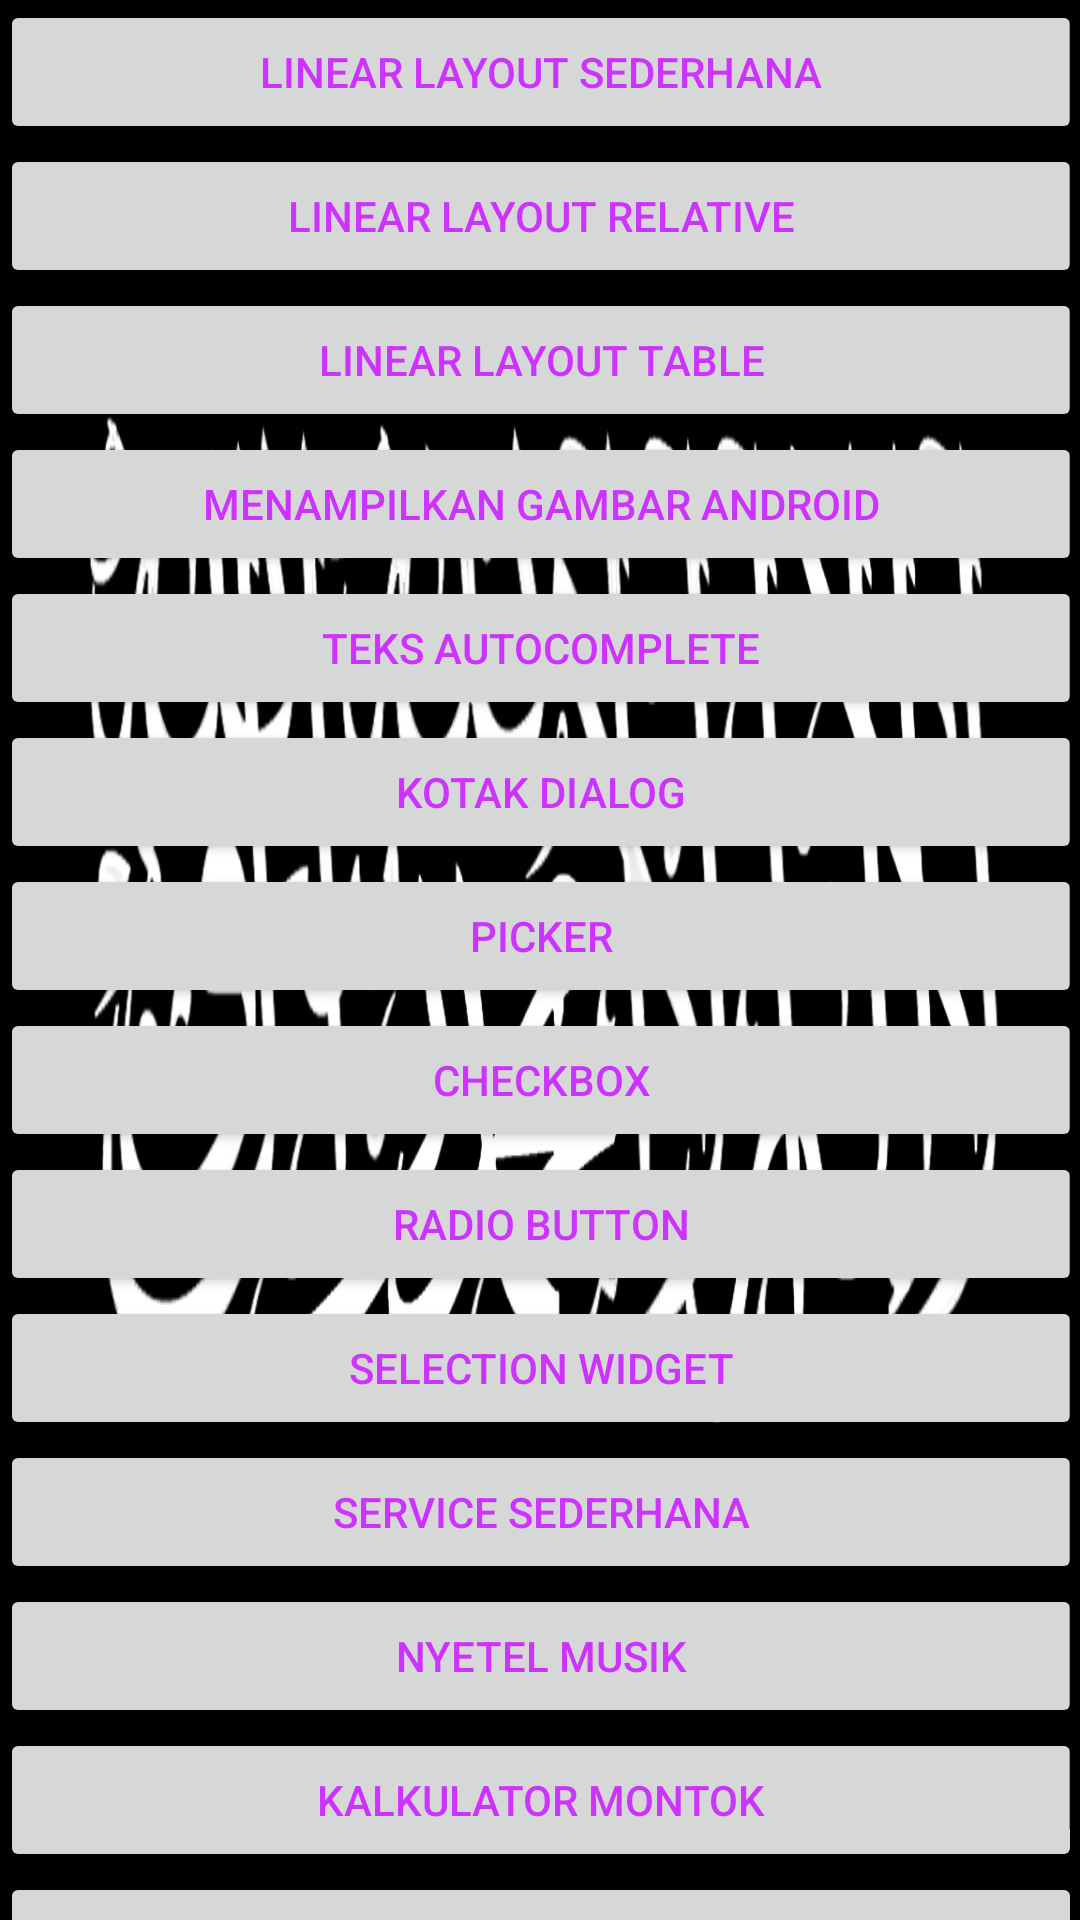

Write the Android layout XML for this screen, with the resource values it uses.
<!-- AndroidManifest.xml: application theme AppTheme -->
<!-- res/layout/activity_home.xml -->
<?xml version="1.0" encoding="utf-8"?>
<ScrollView xmlns:android="http://schemas.android.com/apk/res/android"
    xmlns:tools="http://schemas.android.com/tools"
    android:id="@+id/activity_home"
    android:layout_width="match_parent"
    android:layout_height="match_parent"
    android:background="@drawable/bendera"
    android:paddingBottom="@dimen/activity_vertical_margin"
    android:paddingLeft="@dimen/activity_horizontal_margin"
    android:paddingRight="@dimen/activity_horizontal_margin"
    android:paddingTop="@dimen/activity_vertical_margin"
    tools:context="assalaam.linearlayout.id.mamat.Home">
    <LinearLayout
        android:layout_width="fill_parent"
        android:layout_height="fill_parent"
        android:orientation="vertical">
        <Button
            android:layout_width="fill_parent"
            android:layout_height="wrap_content"
            android:textColor="#CC33FF"
            android:text="Linear Layout Sederhana"
            android:id="@+id/LinearLayout">
        </Button>
        <Button
            android:layout_width="fill_parent"
            android:layout_height="wrap_content"
            android:textColor="#CC33FF"
            android:text="Linear Layout Relative"
            android:id="@+id/RelativeLayoutSederhana">
        </Button>
        <Button
            android:layout_width="fill_parent"
            android:layout_height="fill_parent"
            android:textColor="#CC33FF"
            android:text="Linear Layout Table"
            android:id="@+id/LayoutTable">
        </Button>
        <Button
            android:layout_width="fill_parent"
            android:layout_height="fill_parent"
            android:textColor="#CC33FF"
            android:text="Menampilkan Gambar Android"
            android:id="@+id/MenampilkanGambar">
        </Button>
        <Button
            android:layout_width="fill_parent"
            android:layout_height="wrap_content"
            android:textColor="#CC33FF"
            android:text="Teks Autocomplete"
            android:id="@+id/AutoCompleteSederhana">
        </Button>
        <Button
            android:layout_width="fill_parent"
            android:layout_height="wrap_content"
            android:textColor="#CC33FF"
            android:text="Kotak Dialog"
            android:id="@+id/KotakDialog">
        </Button>
        <Button
            android:layout_width="fill_parent"
            android:layout_height="wrap_content"
            android:textColor="#CC33FF"
            android:text="Picker"
            android:id="@+id/picker">
        </Button>
        <Button
            android:layout_width="fill_parent"
            android:layout_height="wrap_content"
            android:textColor="#CC33FF"
            android:text="CheckBox"
            android:id="@+id/checkbox">
        </Button>
        <Button
            android:layout_width="fill_parent"
            android:layout_height="wrap_content"
            android:textColor="#CC33FF"
            android:text="Radio Button"
            android:id="@+id/RadioButton">
        </Button>
        <Button
            android:layout_width="fill_parent"
            android:layout_height="wrap_content"
            android:textColor="#CC33FF"
            android:text="Selection Widget"
            android:id="@+id/MengenalSelectionSederhana">
        </Button>

        <Button
        android:layout_width="fill_parent"
            android:layout_height="wrap_content"
            android:textColor="#CC33FF"
        android:text="Service Sederhana"
        android:id="@+id/CallActivity">
    </Button>
        <Button
            android:layout_width="fill_parent"
            android:layout_height="wrap_content"
            android:textColor="#CC33FF"
            android:text="Nyetel Musik"
            android:id="@+id/playingAudio">
        </Button>

        <Button
            android:layout_width="fill_parent"
            android:layout_height="wrap_content"
            android:textColor="#CC33FF"
            android:text="Kalkulator Montok"
            android:id="@+id/kalkulatormontok">
        </Button>

        <Button
            android:layout_width="fill_parent"
            android:layout_height="wrap_content"
            android:textColor="#CC33FF"
            android:text="Web View"
            android:id="@+id/webview">
        </Button>
    </LinearLayout>
</ScrollView>
<!-- resources referenced by this layout -->
<resources>
  <!-- drawable bendera: jpg bitmap (drawable, 235618 bytes) -->
  <style name="AppTheme" parent="Theme.AppCompat.Light.DarkActionBar">
          
          <item name="colorPrimary">@color/colorPrimary</item>
          <item name="colorPrimaryDark">@color/colorPrimaryDark</item>
          <item name="colorAccent">@color/colorAccent</item>
      </style>
  <!-- not gathered from this repository: default colours our renderer supplied (Android Studio template values) -->
  <color name="colorPrimary">#FF6200EE</color>
  <color name="colorPrimaryDark">#FF3700B3</color>
  <color name="colorAccent">#FF03DAC5</color>
</resources>
